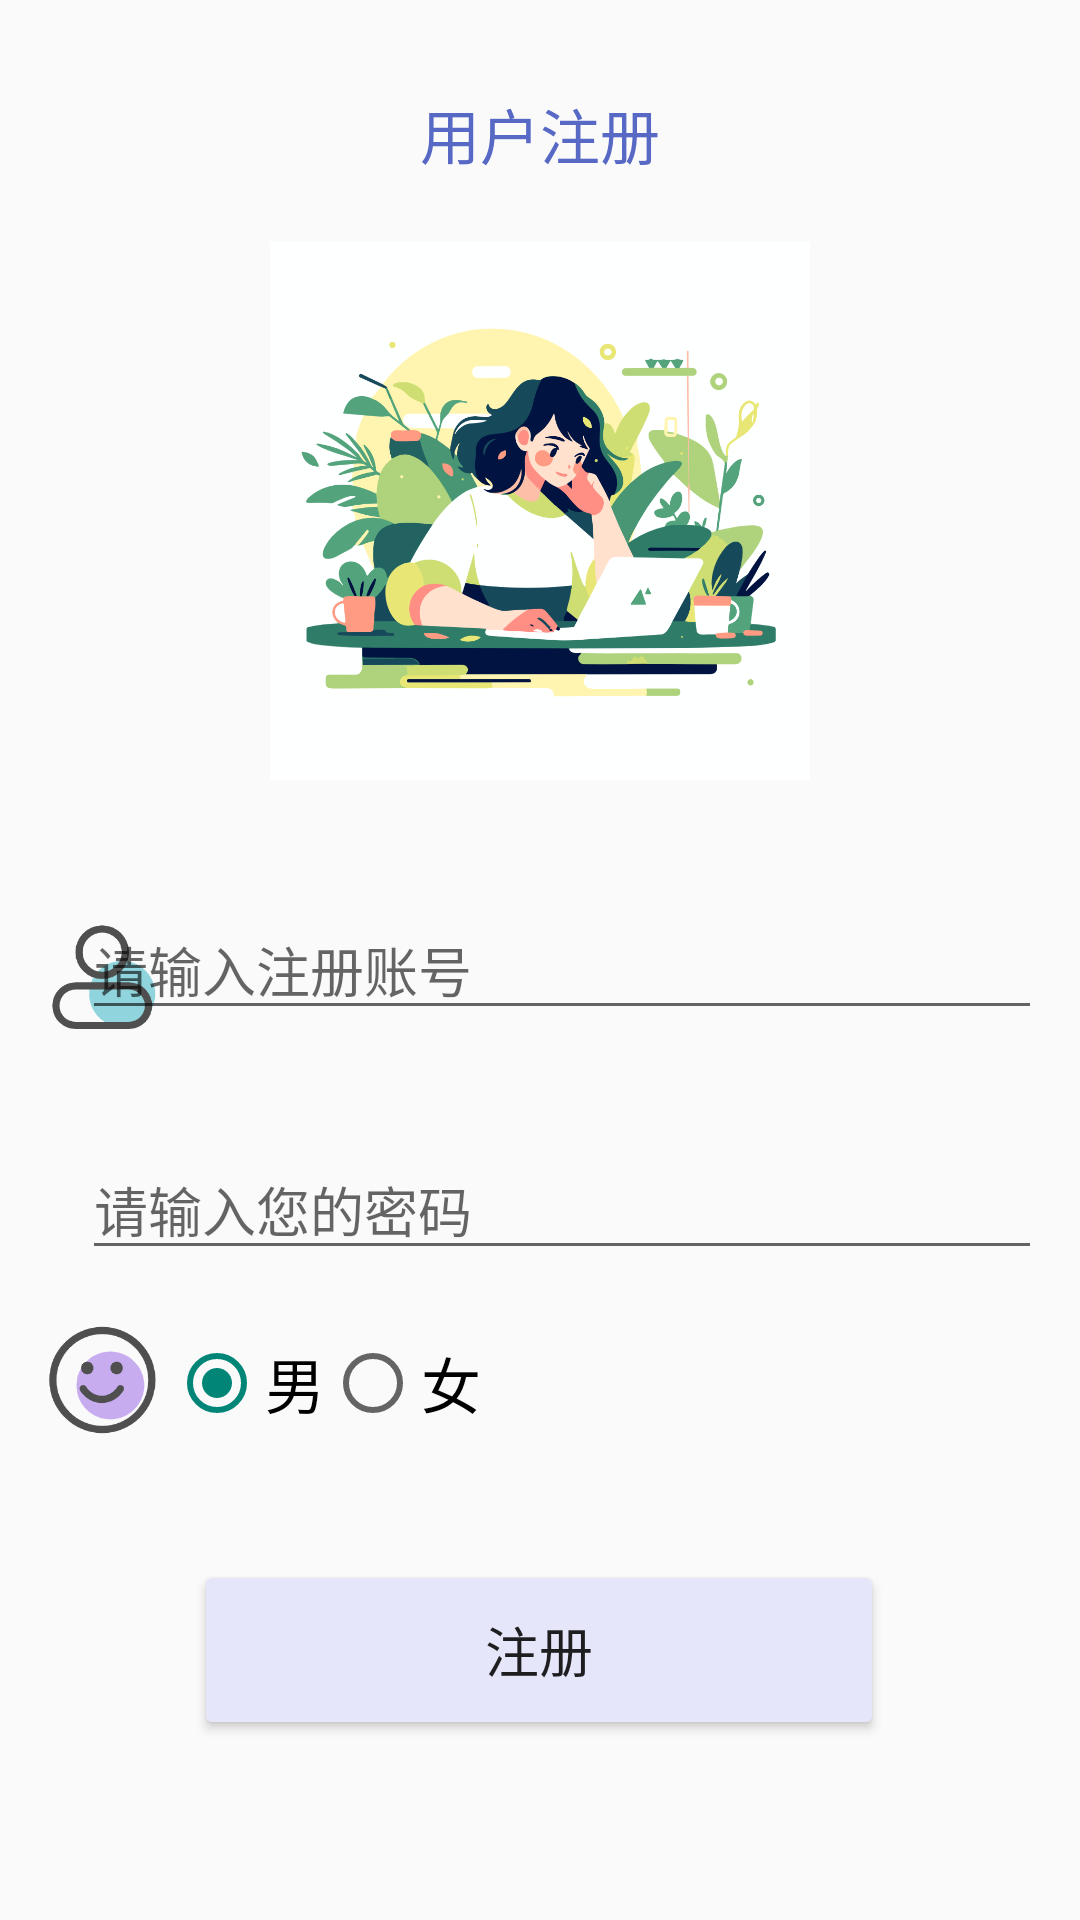

Here is an Android app screen rendered from its layout file. Give the layout XML and the strings, colors and styles it references.
<!-- AndroidManifest.xml: application theme Theme.A2236140201 -->
<!-- res/layout/activity_register.xml -->
<?xml version="1.0" encoding="utf-8"?>
<androidx.constraintlayout.widget.ConstraintLayout xmlns:android="http://schemas.android.com/apk/res/android"
    xmlns:app="http://schemas.android.com/apk/res-auto"
    xmlns:tools="http://schemas.android.com/tools"
    android:layout_width="match_parent"
    android:layout_height="match_parent"
    tools:context=".activity.RegisterActivity">

    <TextView
        android:id="@+id/textView1"
        android:layout_width="180dp"
        android:layout_height="180dp"
        android:layout_marginTop="80dp"
        android:background="@mipmap/register_logo"
        app:layout_constraintEnd_toEndOf="parent"
        app:layout_constraintStart_toStartOf="parent"
        app:layout_constraintTop_toTopOf="parent" />

    <TextView
        android:id="@+id/textView"
        android:layout_width="match_parent"
        android:layout_height="wrap_content"
        android:layout_marginTop="30dp"
        android:gravity="center"
        android:text="用户注册"
        android:textColor="#5768C5"
        android:textSize="20sp"
        app:layout_constraintEnd_toEndOf="parent"
        app:layout_constraintStart_toStartOf="parent"
        app:layout_constraintTop_toTopOf="parent" />

    <ImageView
        android:id="@+id/textView7"
        android:layout_width="40dp"
        android:layout_height="40dp"
        android:layout_marginTop="306dp"
        android:importantForAccessibility="no"
        app:layout_constraintEnd_toEndOf="parent"
        app:layout_constraintHorizontal_bias="0.044"
        app:layout_constraintStart_toStartOf="parent"
        app:layout_constraintTop_toTopOf="parent"
        app:srcCompat="@mipmap/account" />


    <EditText
        android:id="@+id/edit_id"
        android:layout_width="320dp"
        android:layout_height="wrap_content"
        android:layout_marginTop="300dp"
        android:hint="请输入注册账号"
        android:inputType="textPersonName"
        app:layout_constraintEnd_toEndOf="parent"
        app:layout_constraintHorizontal_bias="0.68"
        app:layout_constraintStart_toStartOf="parent"
        app:layout_constraintTop_toTopOf="parent" />

    <ImageView
        android:id="@+id/textView8"
        android:layout_width="40dp"
        android:layout_height="40dp"
        android:layout_marginTop="383dp"
        android:importantForAccessibility="no"
        app:layout_constraintEnd_toEndOf="parent"
        app:layout_constraintHorizontal_bias="0.044"
        app:layout_constraintStart_toStartOf="parent"
        app:layout_constraintTop_toTopOf="parent"
        app:srcCompat="@mipmap/password" />

    <EditText
        android:id="@+id/edit_pwd"
        android:layout_width="320dp"
        android:layout_height="wrap_content"
        android:layout_marginTop="380dp"
        android:hint="请输入您的密码"
        android:importantForAutofill="no"
        android:inputType="textPassword"
        app:layout_constraintEnd_toEndOf="parent"
        app:layout_constraintHorizontal_bias="0.68"
        app:layout_constraintStart_toStartOf="parent"
        app:layout_constraintTop_toTopOf="parent" />

    <ImageView
        android:layout_width="40dp"
        android:layout_height="40dp"
        android:layout_marginTop="440dp"
        android:importantForAccessibility="no"
        app:layout_constraintEnd_toEndOf="parent"
        app:layout_constraintHorizontal_bias="0.044"
        app:layout_constraintStart_toStartOf="parent"
        app:layout_constraintTop_toTopOf="parent"
        app:srcCompat="@mipmap/sex" />

    <RadioGroup
        android:id="@+id/radioGroup"
        android:layout_width="wrap_content"
        android:layout_height="wrap_content"
        android:layout_marginTop="445dp"
        android:orientation="horizontal"
        app:layout_constraintEnd_toEndOf="parent"
        app:layout_constraintHorizontal_bias="0.22"
        app:layout_constraintStart_toStartOf="parent"
        app:layout_constraintTop_toTopOf="parent">

        <RadioButton
            android:id="@+id/man"
            android:layout_width="wrap_content"
            android:layout_height="wrap_content"
            android:checked="true"
            android:text="男"
            android:textSize="20sp" />

        <RadioButton
            android:id="@+id/woman"
            android:layout_width="wrap_content"
            android:layout_height="wrap_content"
            android:text="女"
            android:textSize="20sp" />
    </RadioGroup>

    <Button
        android:id="@+id/btn_register"
        android:layout_width="230dp"
        android:layout_height="60dp"
        android:layout_marginTop="520dp"
        android:text="注册"
        android:textSize="18sp"
        app:backgroundTint="#E6E6FA"
        app:layout_constraintEnd_toEndOf="parent"
        app:layout_constraintHorizontal_bias="0.498"
        app:layout_constraintStart_toStartOf="parent"
        app:layout_constraintTop_toTopOf="parent" />


</androidx.constraintlayout.widget.ConstraintLayout>
<!-- resources referenced by this layout -->
<resources>
  <!-- mipmap account: png bitmap (mipmap-hdpi, 8681 bytes) -->
  <!-- mipmap register_logo: png bitmap (mipmap-hdpi, 172447 bytes) -->
  <!-- mipmap sex: png bitmap (mipmap-hdpi, 11380 bytes) -->
  <style name="Theme.A2236140201" parent="Base.Theme.A2236140201" />
  <style name="Base.Theme.A2236140201" parent="Theme.MaterialComponents.DayNight.NoActionBar.Bridge">
          
          
          <item name="colorPrimary">#4657AE</item>
          <item name="colorPrimaryVariant">#4657AE</item>
          <item name="colorOnPrimary">@color/white</item>
          
          <item name="colorSecondary">@color/teal_200</item>
          <item name="colorSecondaryVariant">@color/teal_700</item>
          <item name="colorOnSecondary">@color/white</item>
      </style>
  <color name="white">#FFFFFFFF</color>
  <color name="teal_200">#FF03DAC5</color>
  <color name="teal_700">#FF018786</color>
</resources>
